Run: headless pygame with SDL's dummy video driver; simulated clock (each Clock.tick advances the game by its frame time, no real sleeping); random seed 0; keys injected as events and as key.get_pressed() state; no mouse input.
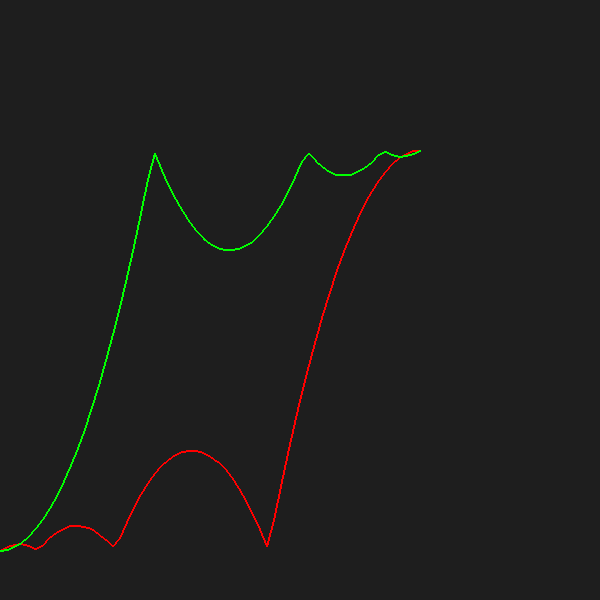
Frame 1 of 4 · flips 1–60 · no input
Frame 2 of 4 · flips 61–180 · tapped SPACE, RETURN · held RIGHT (→), D · screen unchanged from frame 1, image omitted
Frame 3 of 4 · flips 181–300 · held DOWN (↓), S · screen unchanged from frame 2, image omitted
Frame 4 of 4 · flips 301–420 · held LEFT (←), A, UP (↑), W · screen unchanged from frame 3, image omitted

The pygame program that drew these frames:

import math
import pygame



# ease-In

def easeInExpo(t):
    if t == 0:
        return 0
    return math.pow(2, 10 * (t - 1))
def easeInQuint(t):
    if t == 0:
        return 0
    return t**5
def easeInQuart(t):
    if t == 0:
        return 0
    return t**4
def easeInCubic(t):
    if t == 0:
        return 0
    return t**3
def easeInQuad(t):
    if t == 0:
        return 0
    return t**2

def decelerate(t):
    if t == 0:
        return 0
    return 1 - (1 - t)**2

# ease-Out

def easeOutExpo(t):
    if t == 0:
        return 0
    return 1-math.pow(2, -10*t)
def easeOutQuint(t):
    if t == 0:
        return 0
    return 1-math.pow((1-t), 5)
def easeOutQuart(t):
    if t == 0:
        return 0
    return 1-math.pow((1-t), 4)
def easeOutCubic(t):
    if t == 0:
        return 0
    return 1-math.pow((1-t), 3)
def easeOutQuad(t):
    if t == 0:
        return 0
    return 1-math.pow((1-t), 2)

# ease-In-Out

def easeInOutExpo(t):
    if t == 0:
        return 0
    if t < 0.5:
        return (2 ** (10 * (2 * t - 1))) / 2
    else:
        return 1 - (2 ** (-10 * (2 * t - 1))) / 2
def easeInOutQuint(t):
    if t == 0:
        return 0
    elif t < 0.5:
        return 16 * t ** 5
    else:
        return 1 - ((-2 * t + 2) ** 5) / 2
def easeInOutQuart(t):
    if t == 0:
        return 0
    elif t < 0.5:
        return 8 * t ** 4
    else:
        return 1 - ((-2 * t + 2) ** 4) / 2
def easeInOutCubic(t):
    if t == 0:
        return 0
    elif t < 0.5:
        return 4 * t ** 3
    else:
        return 1 - ((-2 * t + 2) ** 3) / 2
def easeInOutQuad(t):
    if t == 0:
        return 0
    elif t < 0.5:
        return 2 * t ** 2
    else:
        return 1 - ((-2 * t + 2) ** 2) / 2

# bounce

def bounceOut(t):
    if t < 1/2.75:
        return 7.5625 * t * t
    elif t < 2/2.75:
        t -= 1.5/2.75
        return 7.5625 * t * t + 0.75
    elif t < 2.5/2.75:
        t -= 2.25/2.75
        return 7.5625 * t * t + 0.9375
    else:
        t -= 2.625/2.75
        return 7.5625 * t * t + 0.984375

def bounceIn(t):
    return 1 - bounceOut(1 - t)

def bounceInOut(t):
    if t < 0.5:
        return 0.5 * bounceIn(t * 2)
    else:
        return 0.5 * bounceOut(t * 2 - 1) + 0.5

#elastic

def elasticIn(t):
    if t == 0 or t == 1:
        return t
    p = 0.3
    s = p / 4
    return -math.pow(2, 10 * (t - 1)) * math.sin((t - 1 - s) * (2 * math.pi) / p)

def elasticOut(t):
    if t == 0 or t == 1:
        return t
    p = 0.3
    s = p / 4
    return math.pow(2, -10 * t) * math.sin((t - s) * (2 * math.pi) / p) + 1

def elasticInOut(t):
    if t == 0 or t == 1:
        return t
    p = 0.45
    s = p / 4
    if t < 0.5:
        return -0.5 * math.pow(2, 10 * (2 * t - 1)) * math.sin((2 * t - 1 - s) * (2 * math.pi) / p)
    else:
        return math.pow(2, -10 * (2 * t - 1)) * math.sin((2 * t - 1 - s) * (2 * math.pi) / p) * 0.5 + 1

def linear(t):
    return t

if __name__ == "__main__":
    pygame.init()
    WIDTH, HEIGHT = 600, 400
    screen = pygame.display.set_mode((WIDTH, 600))
    clock = pygame.time.Clock()

    start = 0
    end = 100
    frames = 60


    values = []
    for frame in range(frames + 1):
        t = frame / frames
        eased = bounceIn(t)
        value = start + (end - start) * eased
        values.append(value)

    values2 = []
    for frame in range(frames + 1):
        t = frame / frames
        eased = bounceOut(t)
        value = start + (end - start) * eased
        values2.append(value)



    # Масштабування для екрану
    def scale_y(value):
        return HEIGHT - (value / end * HEIGHT)  # щоб графік йшов знизу вгору


    # Основний цикл
    running = True
    while running:
        screen.fill((30, 30, 30))

        # Малюємо графік
        for i in range(1, len(values)):
            pygame.draw.line(
                screen,
                (255, 0, 0),
                ((i-1)*7, scale_y(values[i-1])+150),
                (i*7, scale_y(values[i])+150),
                2
            )
        for i in range(1, len(values2)):
            pygame.draw.line(
                screen,
                (0, 255, 0),
                ((i-1)*7, scale_y(values2[i-1])+150),
                (i*7, scale_y(values2[i])+150),
                2
            )

        pygame.display.flip()

        for event in pygame.event.get():
            if event.type == pygame.QUIT:
                running = False

        clock.tick(60)

    pygame.quit()
